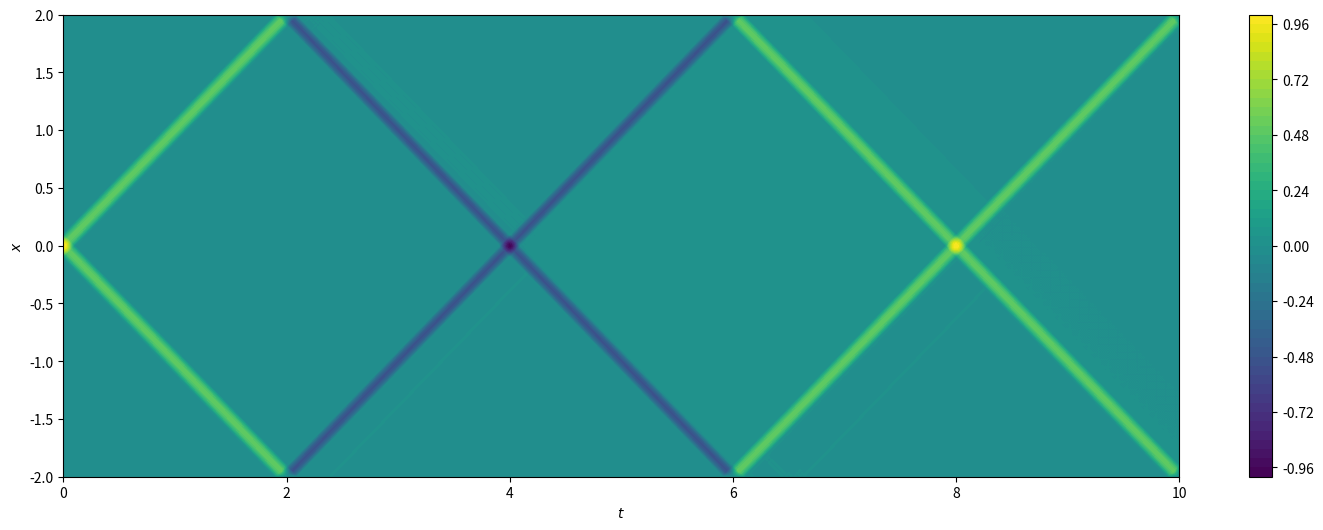
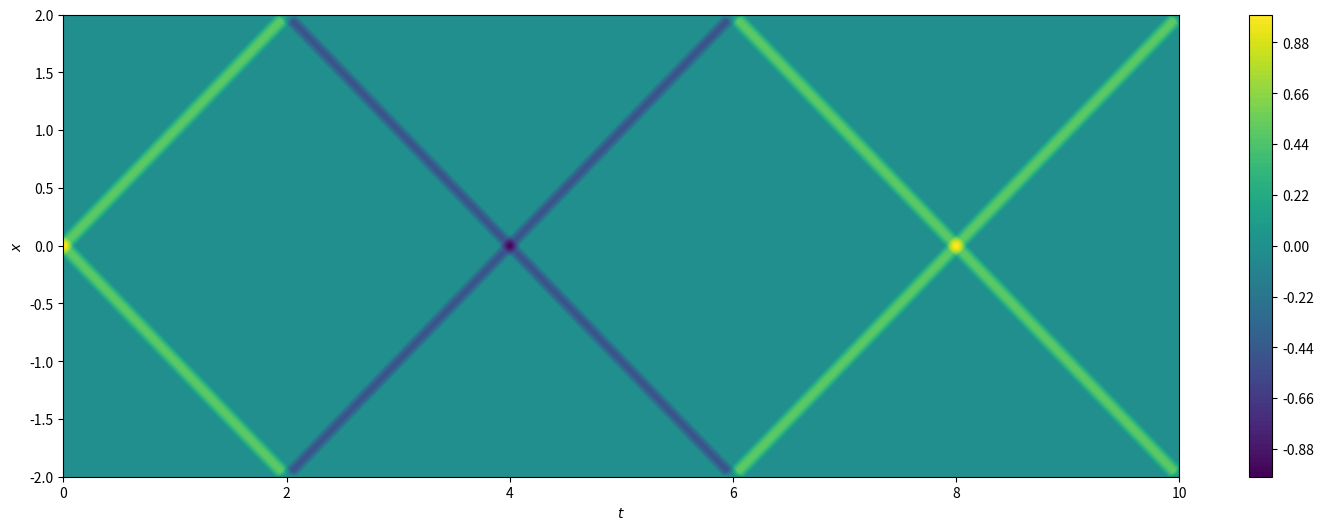
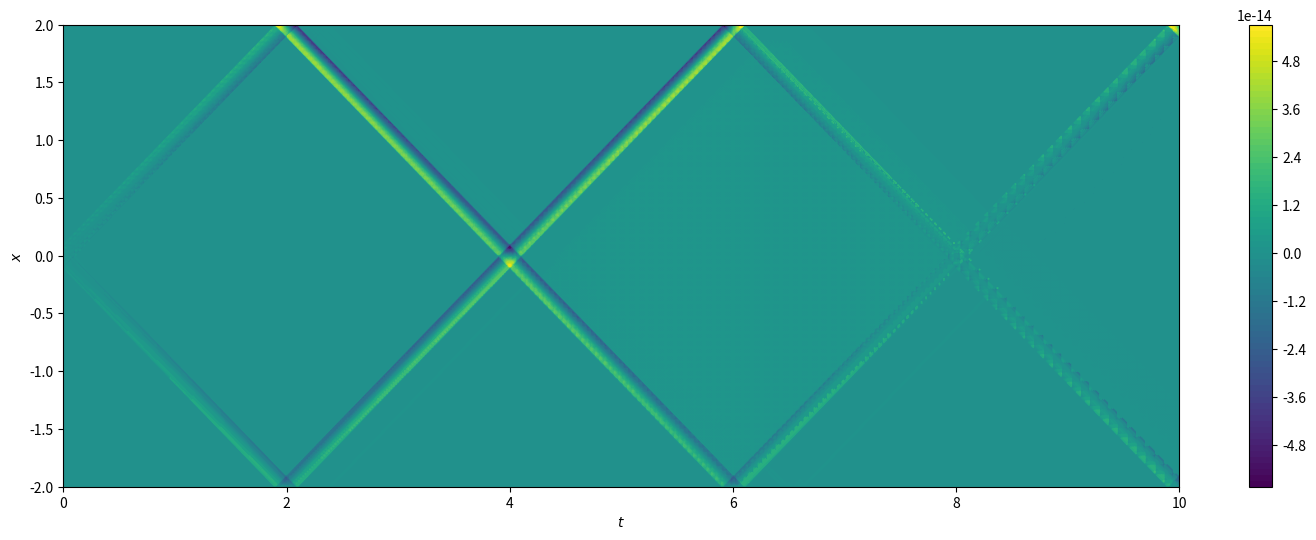
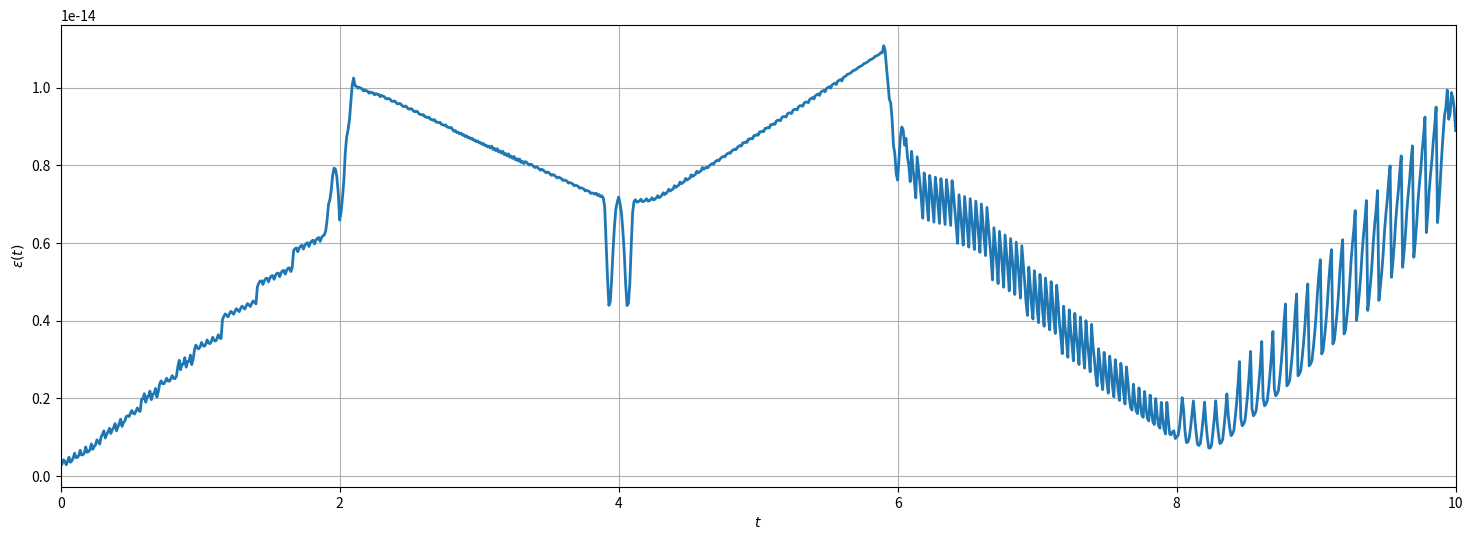
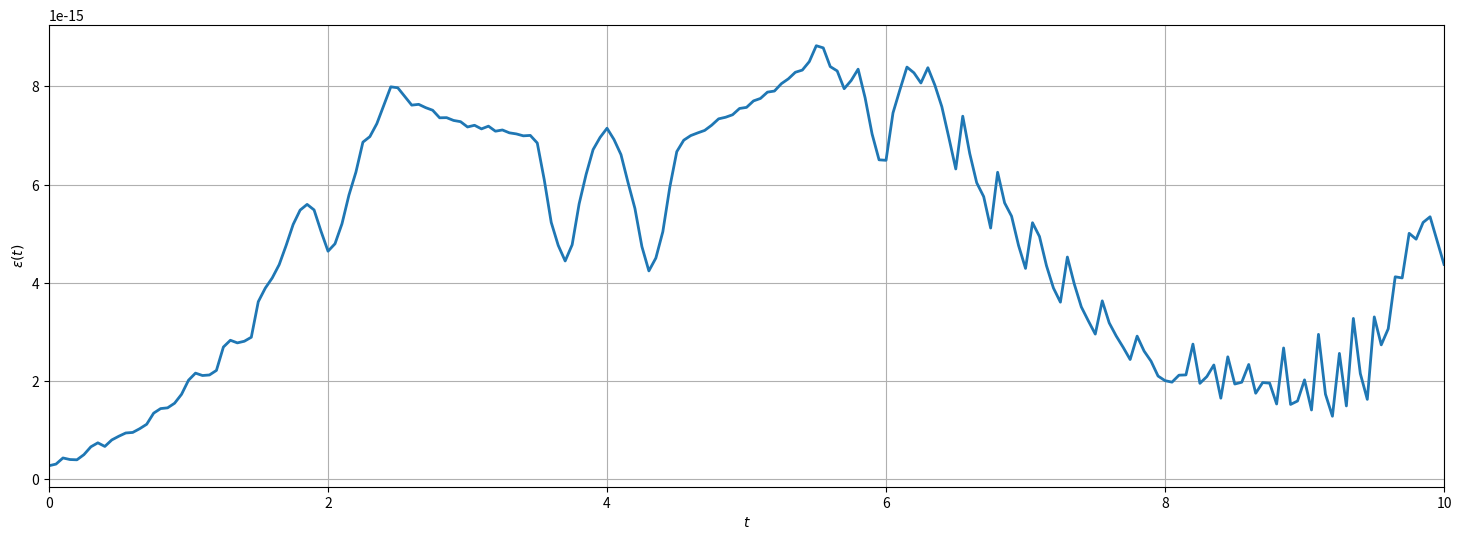
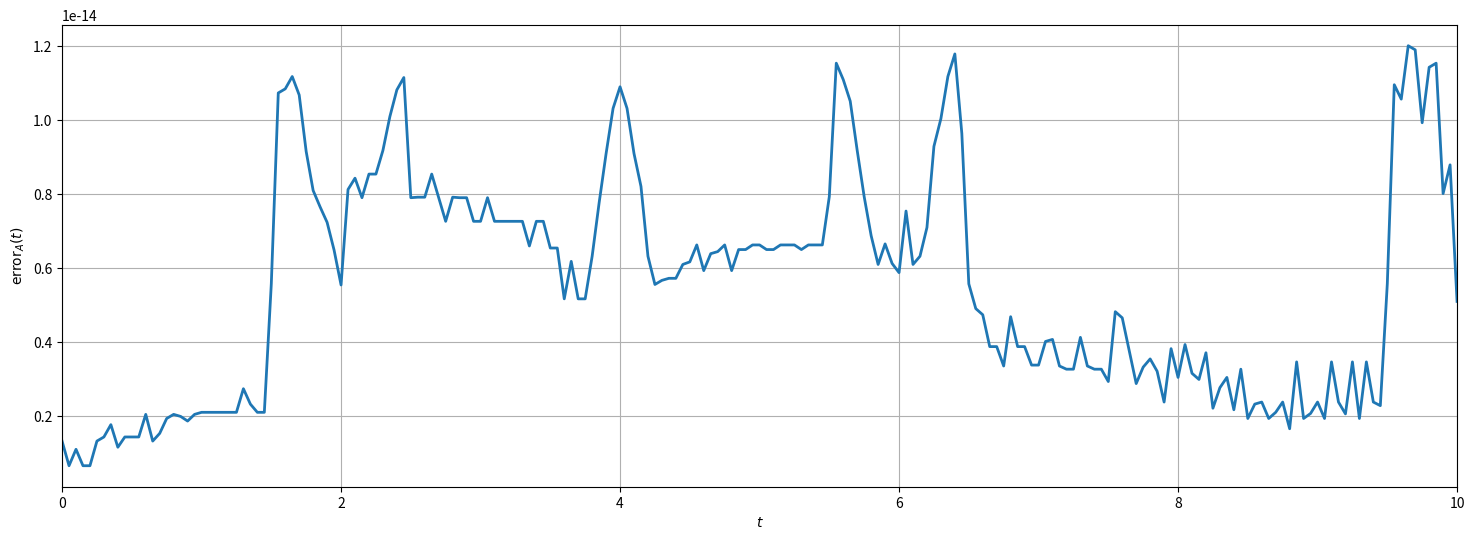

Here is the Python script that generated these plots, in order:
# -*- coding: utf-8 -*-
# import some packages
import numpy as np
import matplotlib.pyplot as plt
import time
def waveFD(c,u0,ut0,delta,dx,tf,dt,mnr,graph):
    
    st = time.time()
    
    # mesh
    xl = -2;
    xr = 2;
    x = np.arange(xl,xr+dx,dx)
    N = len(x)-1
    t =  np.arange(0,tf+dt,dt)
    M = len(t)-1
    q = c*dt/dx
    
    if q>1:
        print("The method is unstable")
    # initial value
    sol = np.zeros((M+1,N+1))
    sol[0,:] = u0(x)
    
    # get f(x),g(x)
    if mnr:
        f = lambda x:(u0(x))*(np.abs(x)<=2)
        g = lambda x:(u0(x))*(np.abs(x)<=2)
    else:
        f = lambda x:(u0(x%8))*(x%8<2)-(u0(4-x%8))*(x%8<=6)*(x%8>=2)+(u0(x%8-8))*(x%8>6)
        g = lambda x:(u0(x%8))*(x%8<2)-(u0(4-x%8))*(x%8<=6)*(x%8>=2)+(u0(x%8-8))*(x%8>6)
    
    # Exact solution
    se = np.zeros((M+1,N+1))
    for n in range(M+1):
        tn = n*dt
        se[n,:] = f(x-c*tn)/2+g(x+c*tn)/2
    
    # Numerical solution
    for n in range(M):
        if n==0: # first step
            for j in range(N+1):
                if j==0:
                    if mnr:
                        sol[n+1,j] = q**2*sol[n,j+1]+(1-q**2)*sol[n,j]+ut0(x[j])*dt
                elif j==N:
                    if mnr:
                        sol[n+1,j] = q**2*sol[n,j-1]+(1-q**2)*sol[n,j]+ut0(x[j])*dt
                else:
                    sol[n+1,j] = 1/2*q**2*sol[n,j-1]+(1-q**2)*sol[n,j]+1/2*q**2*sol[n,j+1]+ut0(x[j])*dt
        else:
            for j in range(N+1):
                if j==0:
                    if mnr:
                        sol[n+1,j] = 1/(q+1)*((2-2*q**2)*sol[n,j]+2*q**2(n,j+1)-(1-q)*sol[n-1,j])
                elif j==N:
                    if mnr:
                        sol[n+1,j] = 1/(q+1)*((2-2*q**2)*sol[n,j]+2*q**2(n,j-1)-(1-q)*sol[n-1,j])
                else:
                    sol[n+1,j] = q**2*sol[n,j-1]+(2-2*q**2)*sol[n,j]+q**2*sol[n,j+1]-sol[n-1,j]
    # compute time
    ft = time.time()
    ct = ft-st
    
    # compute the error             
    maep = np.sum(np.abs(sol-se),axis =1)*dx
    maet = np.sum(maep)*dt
     
    if graph != 0:
        plt.figure(2,figsize=(18,6))
        plt.contourf(t,x,np.transpose(sol),50)    
        plt.xlabel('$t$')            
        plt.ylabel('$x$') 
        plt.colorbar()
        plt.xlim([0,tf])
        plt.ylim([xl,xr])
        plt.savefig(str(graph)+'-1.png')
        plt.show()
        
        plt.figure(2,figsize=(18,6))
        plt.contourf(t,x,np.transpose(se),100)    
        plt.xlabel('$t$')            
        plt.ylabel('$x$') 
        plt.colorbar()
        plt.xlim([0,tf])
        plt.ylim([xl,xr])
        plt.savefig(str(graph)+'-2.png')
        plt.show()

        plt.figure(3,figsize=(18,6))
        plt.contourf(t,x,np.transpose(sol-se),100)    
        plt.xlabel('$t$')            
        plt.ylabel('$x$') 
        plt.colorbar()
        plt.xlim([0,tf])
        plt.ylim([xl,xr])
        plt.savefig(str(graph)+'-3.png')
        plt.show()
        
        plt.figure(4,figsize=(18,6))
        plt.plot(t,maep,linewidth = 2)    
        plt.xlabel('$t$')            
        plt.ylabel('$\\varepsilon(t) $') 
        plt.grid()
        plt.xlim([0,tf])
        plt.savefig(str(graph)+'-4.png')
        plt.show()
        
    return x,t,sol,se,ct,maep,maet

## First project
dx = 0.01;
dt = 0.01;
c = 1
tf = 10;
delta = 0.1;
u0 = lambda x:np.cos(np.pi*x/(2*delta))*(abs(x)<=delta);
ut0 = lambda x: x*0;
mnr = False;
graph = 1;
x,t,sol,se,ct,maep,maet = waveFD(c,u0,ut0,delta,dx,tf,dt,mnr,graph)

## Second project
dx = 0.05;
dt = 0.05;
c = 1
tf = 10;
delta = 0.5;
u0 = lambda x:np.cos(np.pi*x/(2*delta))*(abs(x)<=delta);
ut0 = lambda x: x*0;
mnr = False;
graph = 0;
x,t,sol,se,ct,maep,maet = waveFD(c,u0,ut0,delta,dx,tf,dt,mnr,graph)

plt.figure(1,figsize=(18,6))
plt.plot(t,maep,linewidth = 2)    
plt.xlabel('$t$')            
plt.ylabel('$\\varepsilon(t) $') 
plt.grid()
plt.xlim([0,tf])
plt.savefig('2-1.png')
plt.show()

plt.figure(2,figsize=(18,6))
plt.plot(t,np.max(np.abs(sol-se),axis=-1),linewidth = 2)    
plt.xlabel('$t$')            
plt.ylabel('$\mathrm{error}_A(t)$') 
plt.grid()
plt.xlim([0,tf])
plt.savefig('2-2.png')
plt.show()
